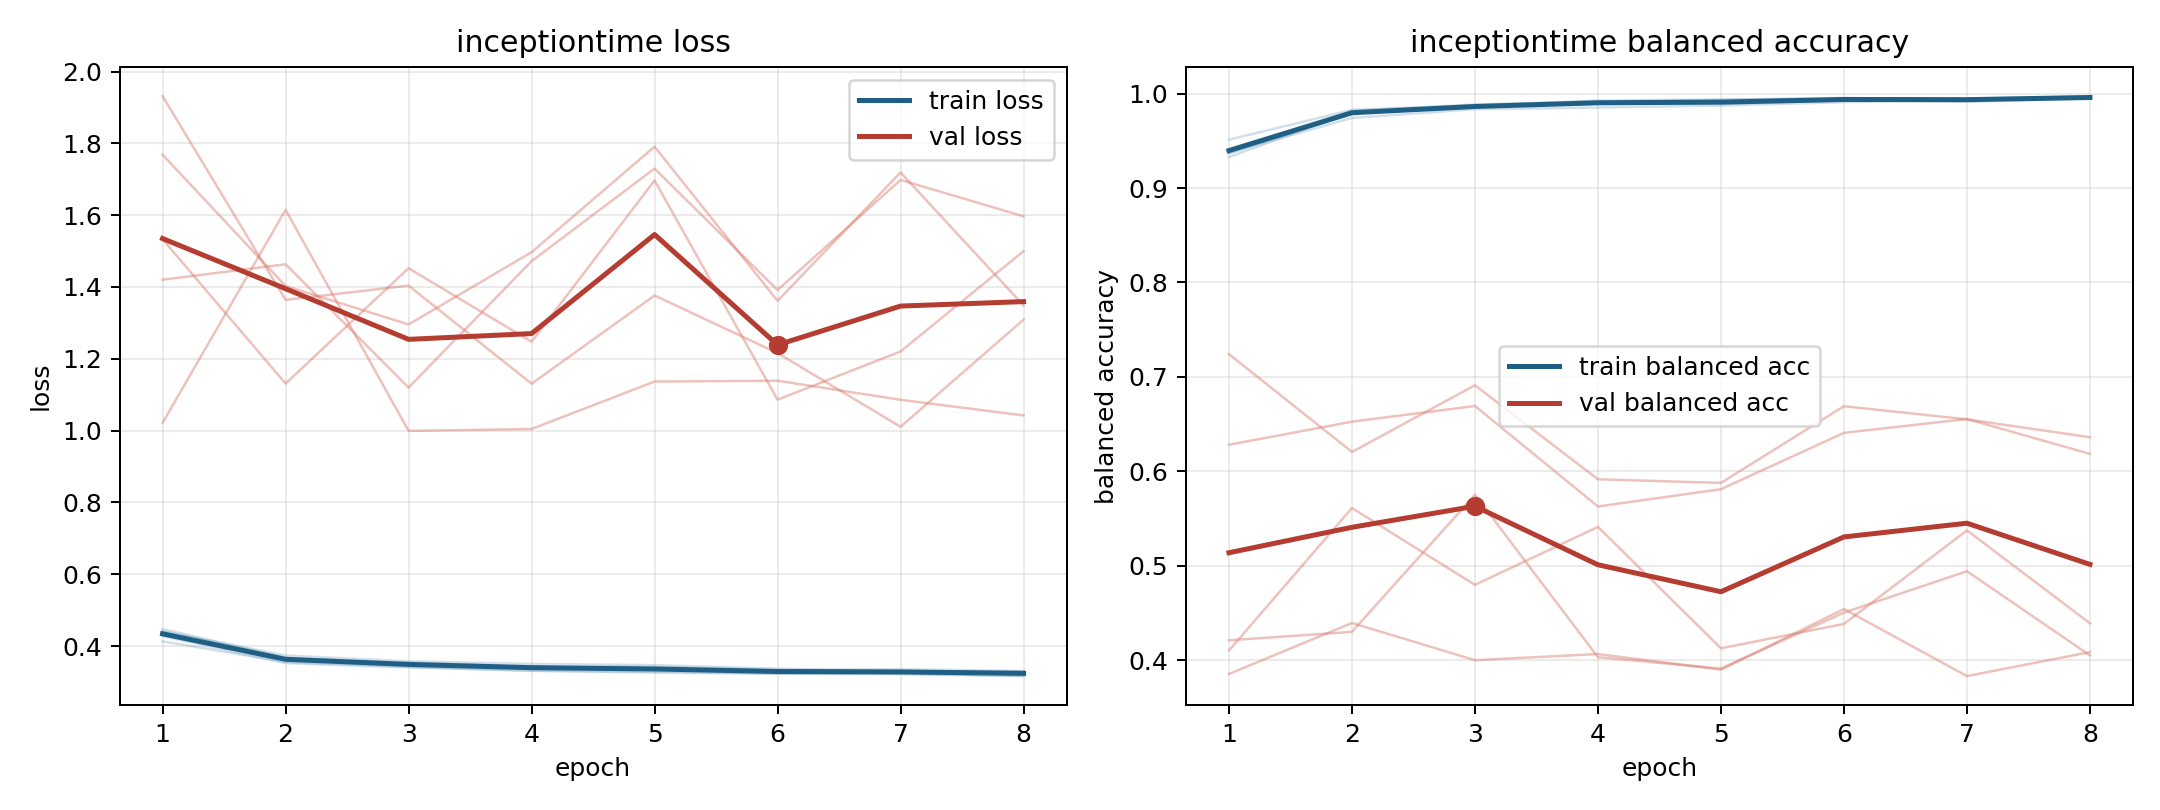

The file beside this chart, header and first rows:
model, fold, epoch, train_loss, train_balanced_accuracy, val_loss, val_balanced_accuracy
inceptiontime, 1, 1, 0.4474, 0.9328, 1.022, 0.724
inceptiontime, 1, 2, 0.3673, 0.9805, 1.615, 0.6205
inceptiontime, 1, 3, 0.35, 0.987, 0.9991, 0.6911
inceptiontime, 1, 4, 0.3434, 0.9905, 1.004, 0.5915
inceptiontime, 1, 5, 0.342, 0.9889, 1.137, 0.5877
inceptiontime, 1, 6, 0.3334, 0.993, 1.139, 0.6689
inceptiontime, 1, 7, 0.3357, 0.9913, 1.086, 0.655
inceptiontime, 1, 8, 0.3302, 0.9949, 1.042, 0.6361
inceptiontime, 2, 1, 0.4277, 0.9405, 1.768, 0.3853
inceptiontime, 2, 2, 0.3525, 0.9818, 1.403, 0.4393
inceptiontime, 2, 3, 0.3401, 0.9885, 1.295, 0.3999
inceptiontime, 2, 4, 0.3315, 0.9916, 1.497, 0.4064
inceptiontime, 2, 5, 0.3259, 0.9936, 1.791, 0.3898
inceptiontime, 2, 6, 0.3225, 0.9946, 1.361, 0.4541
inceptiontime, 2, 7, 0.3216, 0.9945, 1.719, 0.383
inceptiontime, 2, 8, 0.3167, 0.9963, 1.348, 0.4085
inceptiontime, 3, 1, 0.4129, 0.9512, 1.533, 0.6281
inceptiontime, 3, 2, 0.3555, 0.9829, 1.131, 0.6525
inceptiontime, 3, 3, 0.3422, 0.9874, 1.452, 0.6692
inceptiontime, 3, 4, 0.3307, 0.9927, 1.247, 0.5627
inceptiontime, 3, 5, 0.3286, 0.9937, 1.697, 0.581
inceptiontime, 3, 6, 0.3238, 0.9954, 1.086, 0.6407
inceptiontime, 3, 7, 0.3233, 0.9942, 1.22, 0.6554
inceptiontime, 3, 8, 0.3162, 0.9973, 1.5, 0.6184
inceptiontime, 4, 1, 0.4405, 0.9374, 1.931, 0.4102
inceptiontime, 4, 2, 0.3735, 0.9743, 1.364, 0.5611
inceptiontime, 4, 3, 0.3574, 0.9835, 1.404, 0.4797
inceptiontime, 4, 4, 0.3501, 0.9853, 1.13, 0.5411
inceptiontime, 4, 5, 0.3467, 0.9874, 1.376, 0.4125
inceptiontime, 4, 6, 0.3368, 0.9909, 1.216, 0.4383
inceptiontime, 4, 7, 0.3297, 0.9936, 1.011, 0.5374
inceptiontime, 4, 8, 0.3277, 0.9956, 1.309, 0.439
inceptiontime, 5, 1, 0.4413, 0.9366, 1.42, 0.4209
inceptiontime, 5, 2, 0.3661, 0.9793, 1.463, 0.4299
inceptiontime, 5, 3, 0.354, 0.9855, 1.12, 0.5751
inceptiontime, 5, 4, 0.3427, 0.9913, 1.472, 0.4031
inceptiontime, 5, 5, 0.3372, 0.9915, 1.73, 0.391
inceptiontime, 5, 6, 0.3287, 0.9951, 1.391, 0.4503
inceptiontime, 5, 7, 0.3289, 0.9945, 1.698, 0.4941
inceptiontime, 5, 8, 0.3286, 0.9955, 1.597, 0.4049
